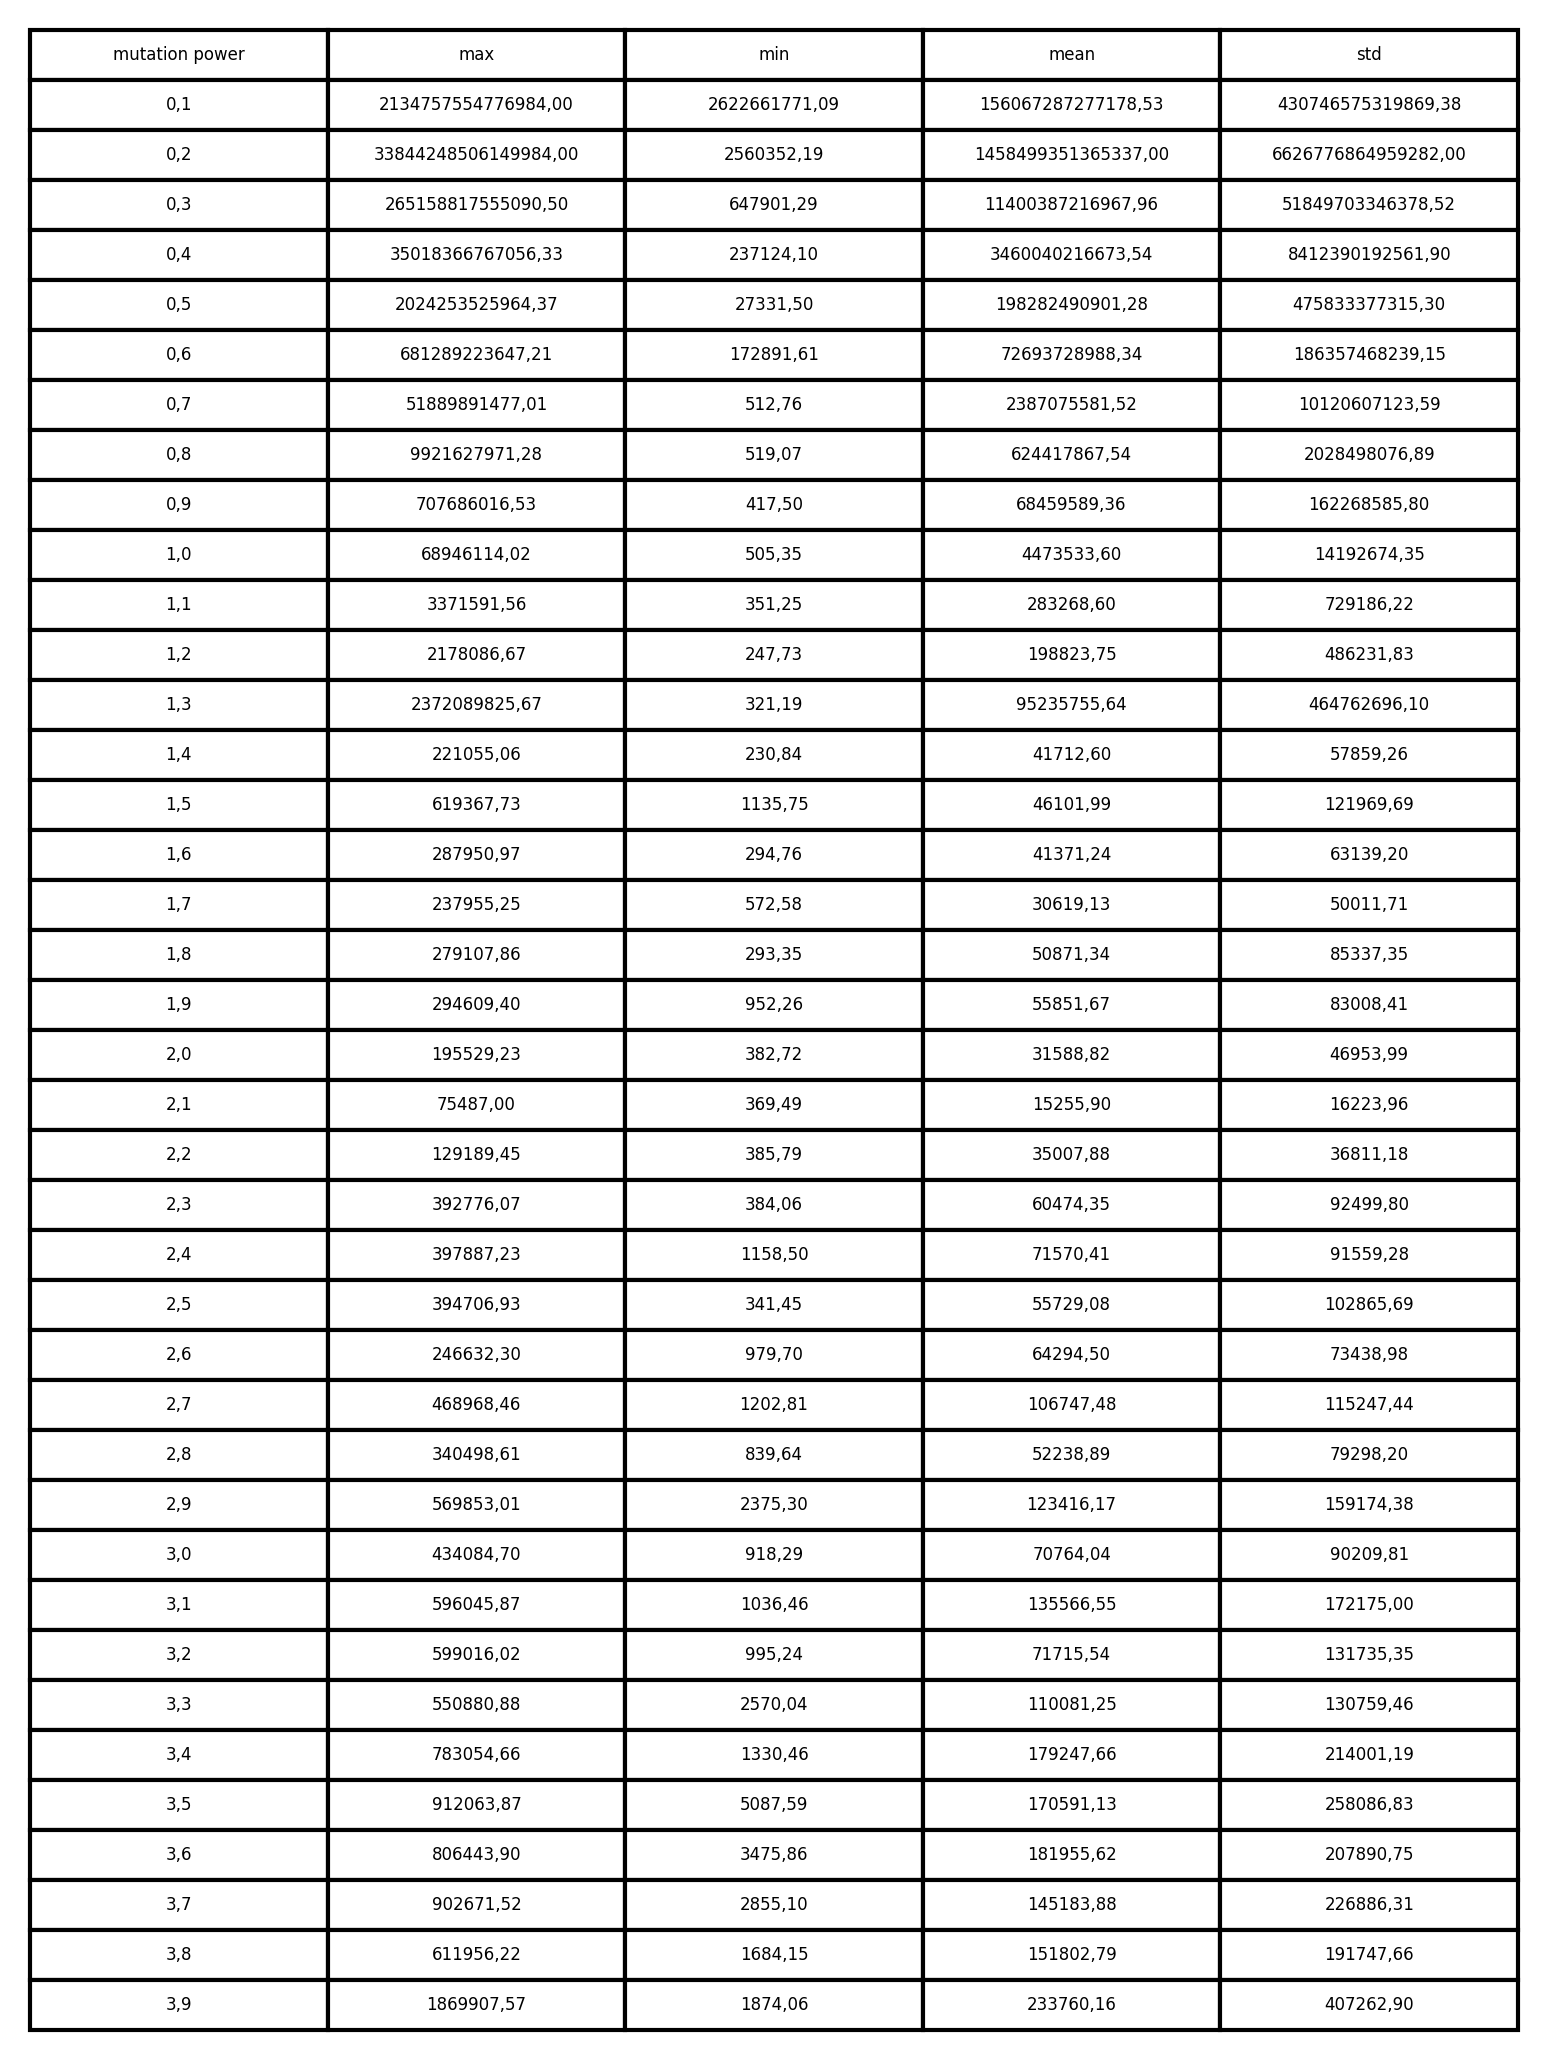

The data file committed next to this chart (first rows):
mutation power, max, min, mean, std
0,1, 2134757554776984.0, 2622661771, 156067287277179, 430746575319869
0,2, 3.3844248506149984e+16, 2560352, 1458499351365337.0, 6626776864959282.0
0,3, 265158817555090, 647901, 11400387216968, 51849703346379
0,4, 35018366767056, 237124, 3460040216674, 8412390192562
0,5, 2024253525964, 27331, 198282490901, 475833377315
0,6, 681289223647, 172892, 72693728988, 186357468239
0,7, 51889891477, 512.8, 2387075582, 10120607124
0,8, 9921627971, 519.1, 624417868, 2028498077
0,9, 707686017, 417.5, 68459589, 162268586
1,0, 68946114, 505.3, 4473534, 14192674
1,1, 3371592, 351.2, 283269, 729186
1,2, 2178087, 247.7, 198824, 486232
1,3, 2372089826, 321.2, 95235756, 464762696
1,4, 221055, 230.8, 41713, 57859
1,5, 619368, 1136, 46102, 121970
1,6, 287951, 294.8, 41371, 63139
1,7, 237955, 572.6, 30619, 50012
1,8, 279108, 293.4, 50871, 85337
1,9, 294609, 952.3, 55852, 83008
2,0, 195529, 382.7, 31589, 46954
2,1, 75487, 369.5, 15256, 16224
2,2, 129189, 385.8, 35008, 36811
2,3, 392776, 384.1, 60474, 92500
2,4, 397887, 1158, 71570, 91559
2,5, 394707, 341.4, 55729, 102866
2,6, 246632, 979.7, 64295, 73439
2,7, 468968, 1203, 106747, 115247
2,8, 340499, 839.6, 52239, 79298
2,9, 569853, 2375, 123416, 159174
3,0, 434085, 918.3, 70764, 90210
3,1, 596046, 1036, 135567, 172175
3,2, 599016, 995.2, 71716, 131735
3,3, 550881, 2570, 110081, 130759
3,4, 783055, 1330, 179248, 214001
3,5, 912064, 5088, 170591, 258087
3,6, 806444, 3476, 181956, 207891
3,7, 902672, 2855, 145184, 226886
3,8, 611956, 1684, 151803, 191748
3,9, 1869908, 1874, 233760, 407263
